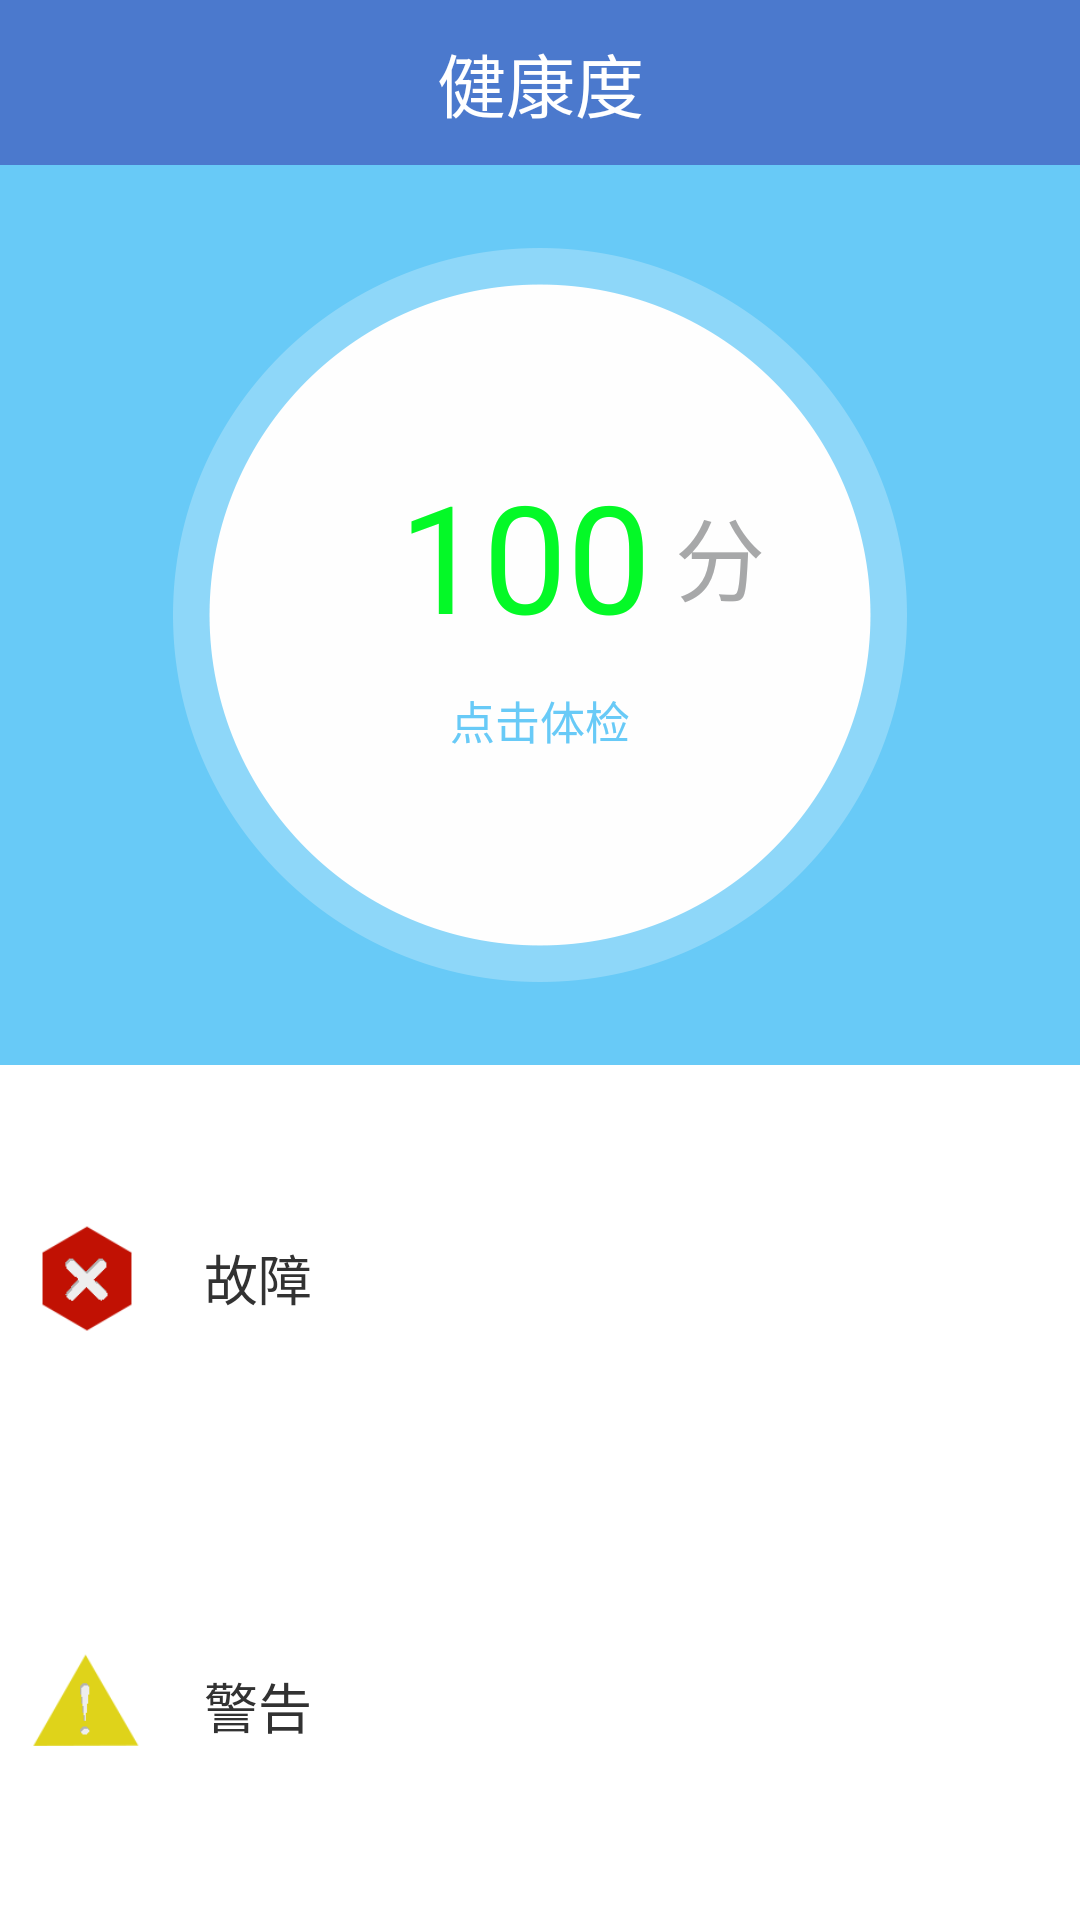

Reconstruct the res/layout file that produces this screen, plus the resources it refers to.
<!-- AndroidManifest.xml: activity theme android:Theme.Light.NoTitleBar -->
<!-- res/layout/check_device.xml -->
<?xml version="1.0" encoding="utf-8"?>
<LinearLayout xmlns:android="http://schemas.android.com/apk/res/android"
    android:layout_width="match_parent"
    android:layout_height="match_parent"
    android:orientation="vertical"
    android:gravity="top|center" >
    
    <TextView
        android:layout_width="match_parent"
        android:layout_height="55dip"
        android:background="@color/camera_tab_blue"
        android:gravity="center"
        android:text="@string/health_degree"
        android:textColor="#FFFFFFFF"
        android:textSize="23sp" />
    
    <FrameLayout
        android:id="@+id/fl_health"
        android:layout_width="match_parent"
        android:layout_height="300dip"
        android:background="@color/check_device_background" >

        
        
        <ImageView
            android:layout_width="wrap_content"
            android:layout_height="wrap_content"
            android:layout_gravity="center"
            android:src="@mipmap/check_device_background1" />
        
        
        
        <ImageView
            android:id="@+id/check_device_bg"
            android:layout_width="wrap_content"
            android:layout_height="wrap_content"
            android:layout_gravity="center"
            android:visibility="gone"
            android:src="@mipmap/check_device_background2" />
        
        <ImageView
            android:id="@+id/check_device_pointer"
            android:layout_width="wrap_content"
            android:layout_height="wrap_content"
            android:layout_gravity="center"
            android:visibility="gone"
            android:src="@mipmap/check_device_pointer" />
        
        <TextView
            android:id="@+id/check_device_score"
            android:layout_width="300dip"
            android:layout_height="300dip"
            android:gravity="center"
            android:textColor="@color/green"
            android:paddingBottom="40dp"
            android:paddingRight="10dp"
            android:text="100"
            android:textSize="50sp"
            android:layout_gravity="center_horizontal" />
        <TextView
            android:id="@+id/check_device_score_unit"
            android:layout_width="300dip"
            android:layout_height="300dip"
            android:gravity="center"
            android:textColor="@color/gray"
            android:paddingBottom="40dp"
            android:paddingLeft="120dp"
            android:text="分"
            android:textSize="30sp"
            android:layout_gravity="center_horizontal" />
        
        <TextView
            android:id="@+id/check_device_click_to_check"
            android:layout_width="300dip"
            android:layout_height="300dip"
            android:gravity="center"
            android:textColor="@color/check_device_background"
            android:paddingTop="70dp"
            android:text="点击体检"
            android:textSize="15sp"
            android:layout_gravity="center_horizontal" />

       

    </FrameLayout>

    

    <LinearLayout
        android:layout_width="match_parent"
        android:layout_height="match_parent"
        android:baselineAligned="false"
        android:orientation="vertical"
          >
<FrameLayout
            android:layout_width="match_parent"
            android:layout_height="wrap_content"
            android:layout_weight="1.0" >
	        <LinearLayout
	            android:layout_width="match_parent"
	            android:layout_height="wrap_content"
	            android:gravity="right|center_vertical"
	            android:layout_gravity="right|center_vertical"
	             >
	            <TextView
	                android:id="@+id/check_device_error_count"
	                android:layout_width="wrap_content"
	                android:layout_height="wrap_content"
	                android:textSize="18sp"
	                android:textColor="@color/check_device_error_color"
	                android:layout_marginRight="5dip" />
		        <ImageView
		            android:layout_width="wrap_content"
		            android:layout_height="wrap_content"
		            android:src="@mipmap/qz_icon_forward_normal"
		            android:layout_gravity="right|center_vertical"
		            android:layout_marginRight="10dip" />
	        </LinearLayout>
	        <LinearLayout
	            android:id="@+id/ll_error"
	            android:layout_width="match_parent"
	            android:layout_height="wrap_content"
	            android:layout_gravity="center_vertical"
	            android:gravity="center_vertical" >
	
	            <ImageView
	                android:layout_width="38dip"
	                android:layout_height="38dip"
	                android:layout_marginLeft="10dip"
	                android:src="@mipmap/error" />
	
	            <TextView
	                android:layout_width="wrap_content"
	                android:layout_height="wrap_content"
	                android:textSize="18sp"
	                android:layout_marginLeft="20dip"
	                android:text="故障" />
	
	        </LinearLayout>
        </FrameLayout>

        <ImageView
            android:layout_width="match_parent"
            android:layout_height="wrap_content"
            android:layout_marginLeft="60dip"
            android:scaleType="fitXY"
            android:src="@mipmap/divide_heng" />
              
                <FrameLayout
            android:layout_width="match_parent"
            android:layout_height="wrap_content"
            android:layout_weight="1.0" >
            <LinearLayout
	            android:layout_width="match_parent"
	            android:layout_height="wrap_content"
	            android:gravity="right|center_vertical"
	            android:layout_gravity="right|center_vertical"
	             >
                <TextView
                    android:id="@+id/check_device_warning_count"
	                android:layout_width="wrap_content"
	                android:layout_height="wrap_content"
	                android:textSize="18sp"
	                android:textColor="@color/check_device_waring_color"
	                android:layout_marginRight="5dip" />
		        <ImageView
		            android:layout_width="wrap_content"
		            android:layout_height="wrap_content"
		            android:layout_marginRight="10dip"
		            android:src="@mipmap/qz_icon_forward_normal" />
	        </LinearLayout>
	        
	        <LinearLayout
	            android:id="@+id/ll_alarm"
	            android:layout_width="match_parent"
	            android:layout_height="wrap_content"
	            android:layout_gravity="center_vertical"
	            android:gravity="center_vertical"
	             >
	
	            <ImageView
	                android:layout_width="38dip"
	                android:layout_height="38dip"
	                android:layout_marginLeft="10dip"
	                android:src="@mipmap/warning" />
	
	            <TextView
	                android:layout_width="wrap_content"
	                android:layout_height="wrap_content"
	                android:textSize="18sp"
	                android:layout_marginLeft="20dip"
	                android:text="警告" />
	            
	        </LinearLayout>
		</FrameLayout>
        
    </LinearLayout>

</LinearLayout>
<!-- resources referenced by this layout -->
<resources>
  <color name="camera_tab_blue">#4b79cd</color>
  <color name="check_device_background">#68caf7</color>
  <color name="check_device_error_color">#c11103</color>
  <color name="check_device_waring_color">#dfd31a</color>
  <color name="gray">#A7A8A9</color>
  <color name="green">#04F927</color>
  <!-- drawable check_device_background: png bitmap (mipmap-xhdpi, 8690 bytes) -->
  <!-- drawable health_refresh_btn_selector (drawable) -->
  <?xml version="1.0" encoding="utf-8"?>
  <selector
      xmlns:android="http://schemas.android.com/apk/res/android">
      <item android:state_pressed="true"  android:drawable="@mipmap/health_refresh_highlight" />
      <item android:state_focused="true" android:drawable="@mipmap/health_refresh_highlight" />
      <item android:drawable="@mipmap/health_refresh" />
  </selector>
  <!-- mipmap check_device_background1: png bitmap (mipmap-xxhdpi, 23233 bytes) -->
  <!-- mipmap check_device_background2: png bitmap (mipmap-xxhdpi, 37569 bytes) -->
  <!-- mipmap check_device_pointer: png bitmap (mipmap-xxhdpi, 49740 bytes) -->
  <!-- mipmap error: png bitmap (mipmap-xhdpi, 19069 bytes) -->
  <!-- mipmap warning: png bitmap (mipmap-xhdpi, 19115 bytes) -->
  <string name="health_degree">健康度</string>
</resources>
